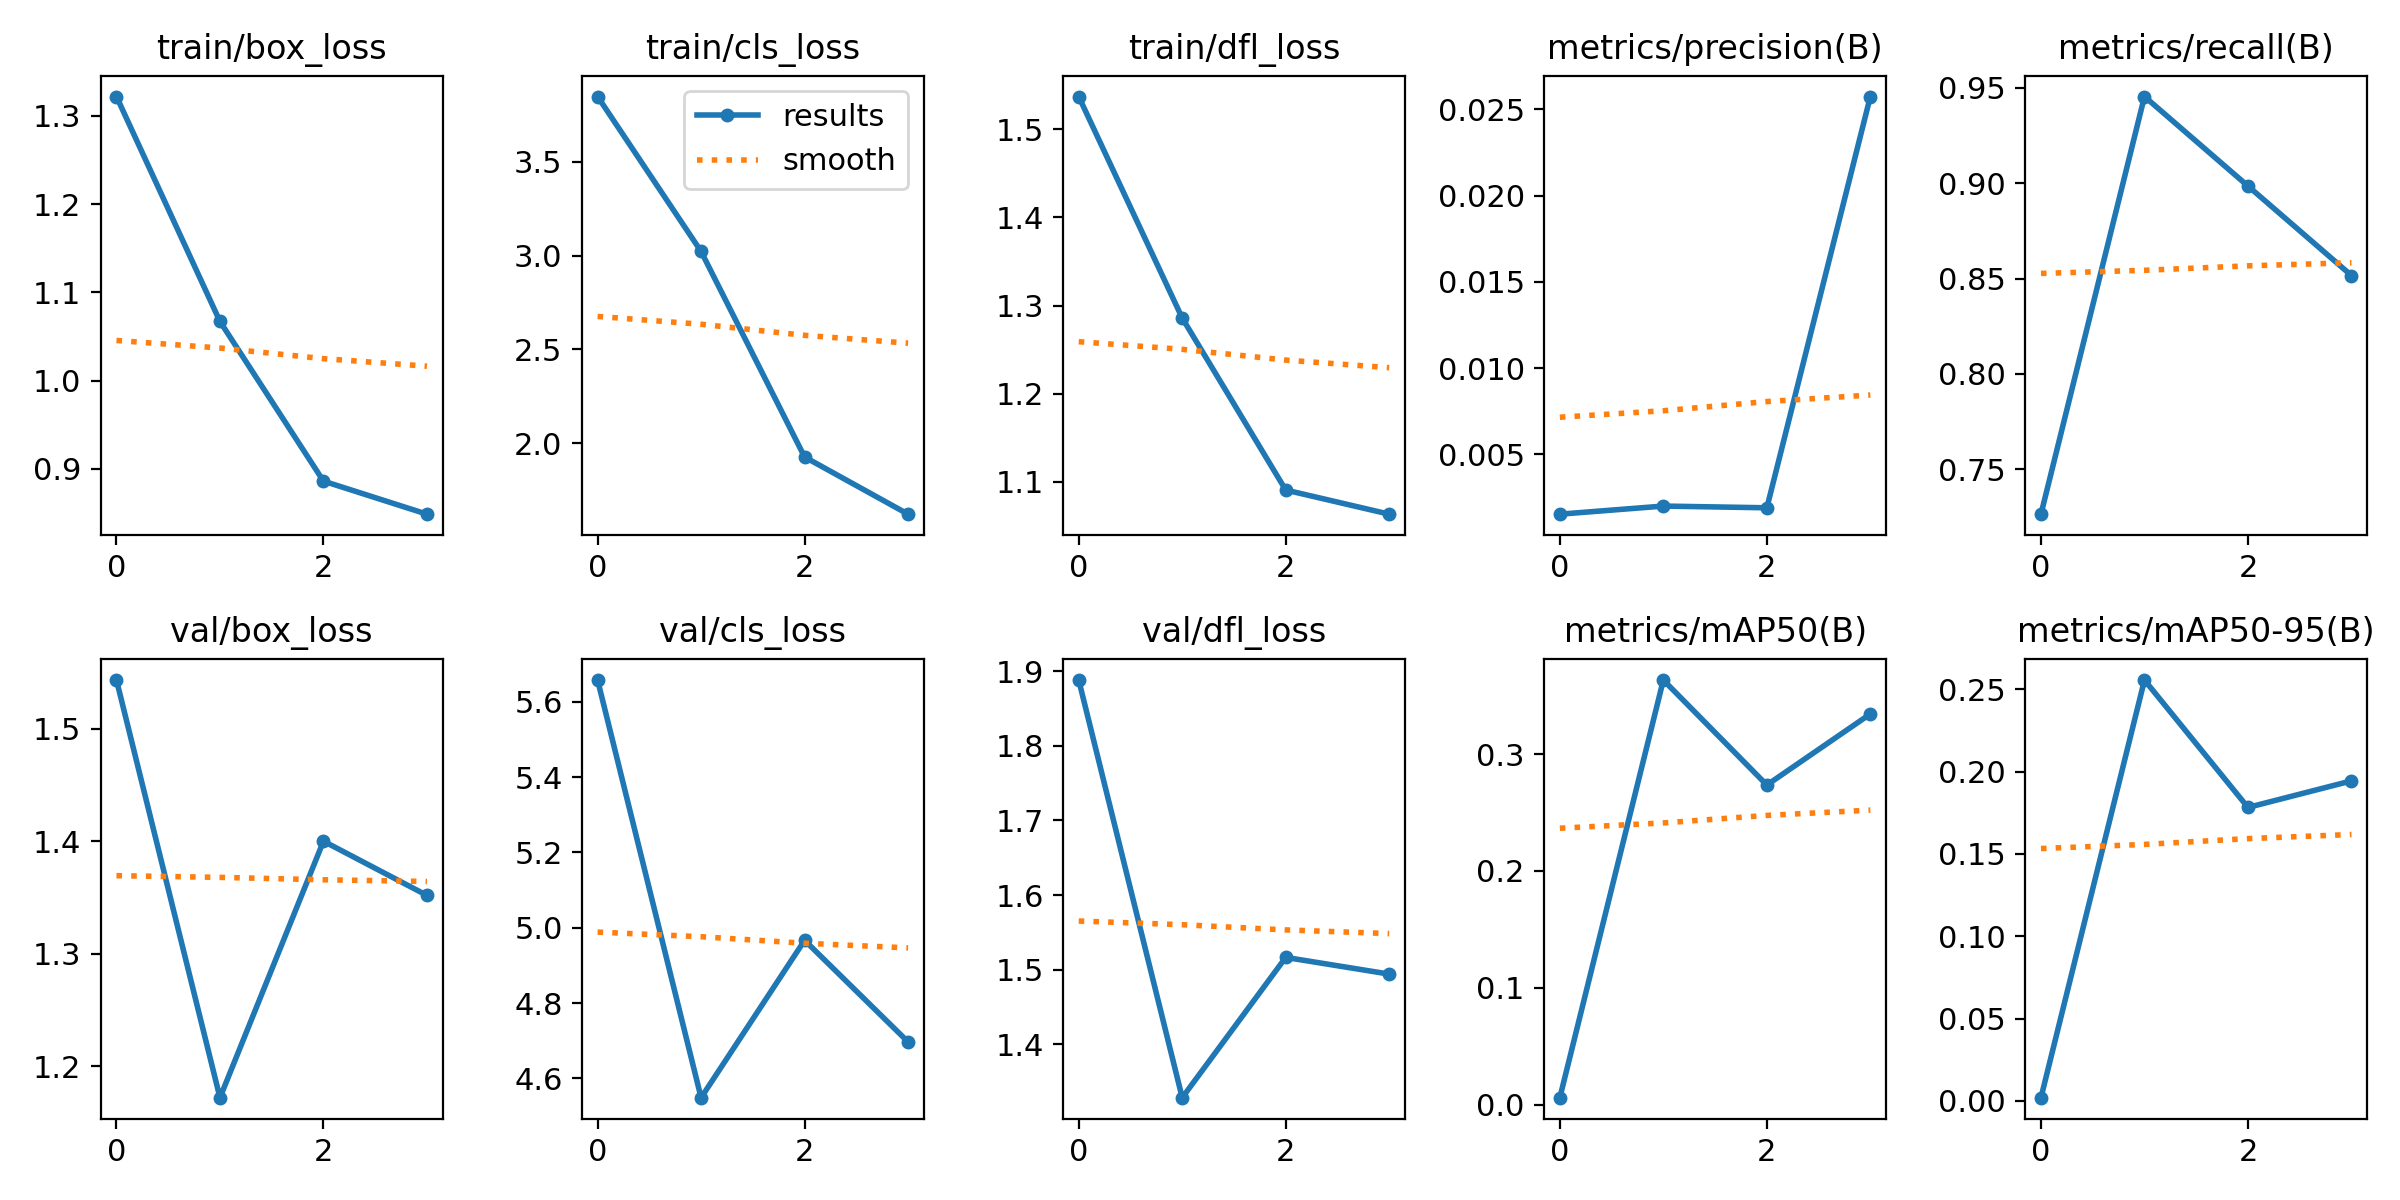

The data file committed next to this chart (first rows):
epoch, train/box_loss, train/cls_loss, train/dfl_loss, metrics/precision(B), metrics/recall(B), metrics/mAP50(B), metrics/mAP50-95(B), val/box_loss, val/cls_loss, val/dfl_loss, lr/pg0, lr/pg1, lr/pg2
0, 1.322, 3.846, 1.537, 0.00154, 0.7266, 0.00604, 0.00197, 1.543, 5.658, 1.888, 0.00014, 0.00014, 0.00014
1, 1.067, 3.022, 1.286, 0.00201, 0.9453, 0.3633, 0.2557, 1.172, 4.549, 1.328, 0.000297, 0.000297, 0.000297
2, 0.8861, 1.928, 1.091, 0.00191, 0.8984, 0.2735, 0.1783, 1.4, 4.967, 1.516, 0.0004509, 0.0004509, 0.0004509
3, 0.8486, 1.624, 1.063, 0.02575, 0.8516, 0.3343, 0.1944, 1.352, 4.697, 1.494, 0.0006016, 0.0006016, 0.0006016
